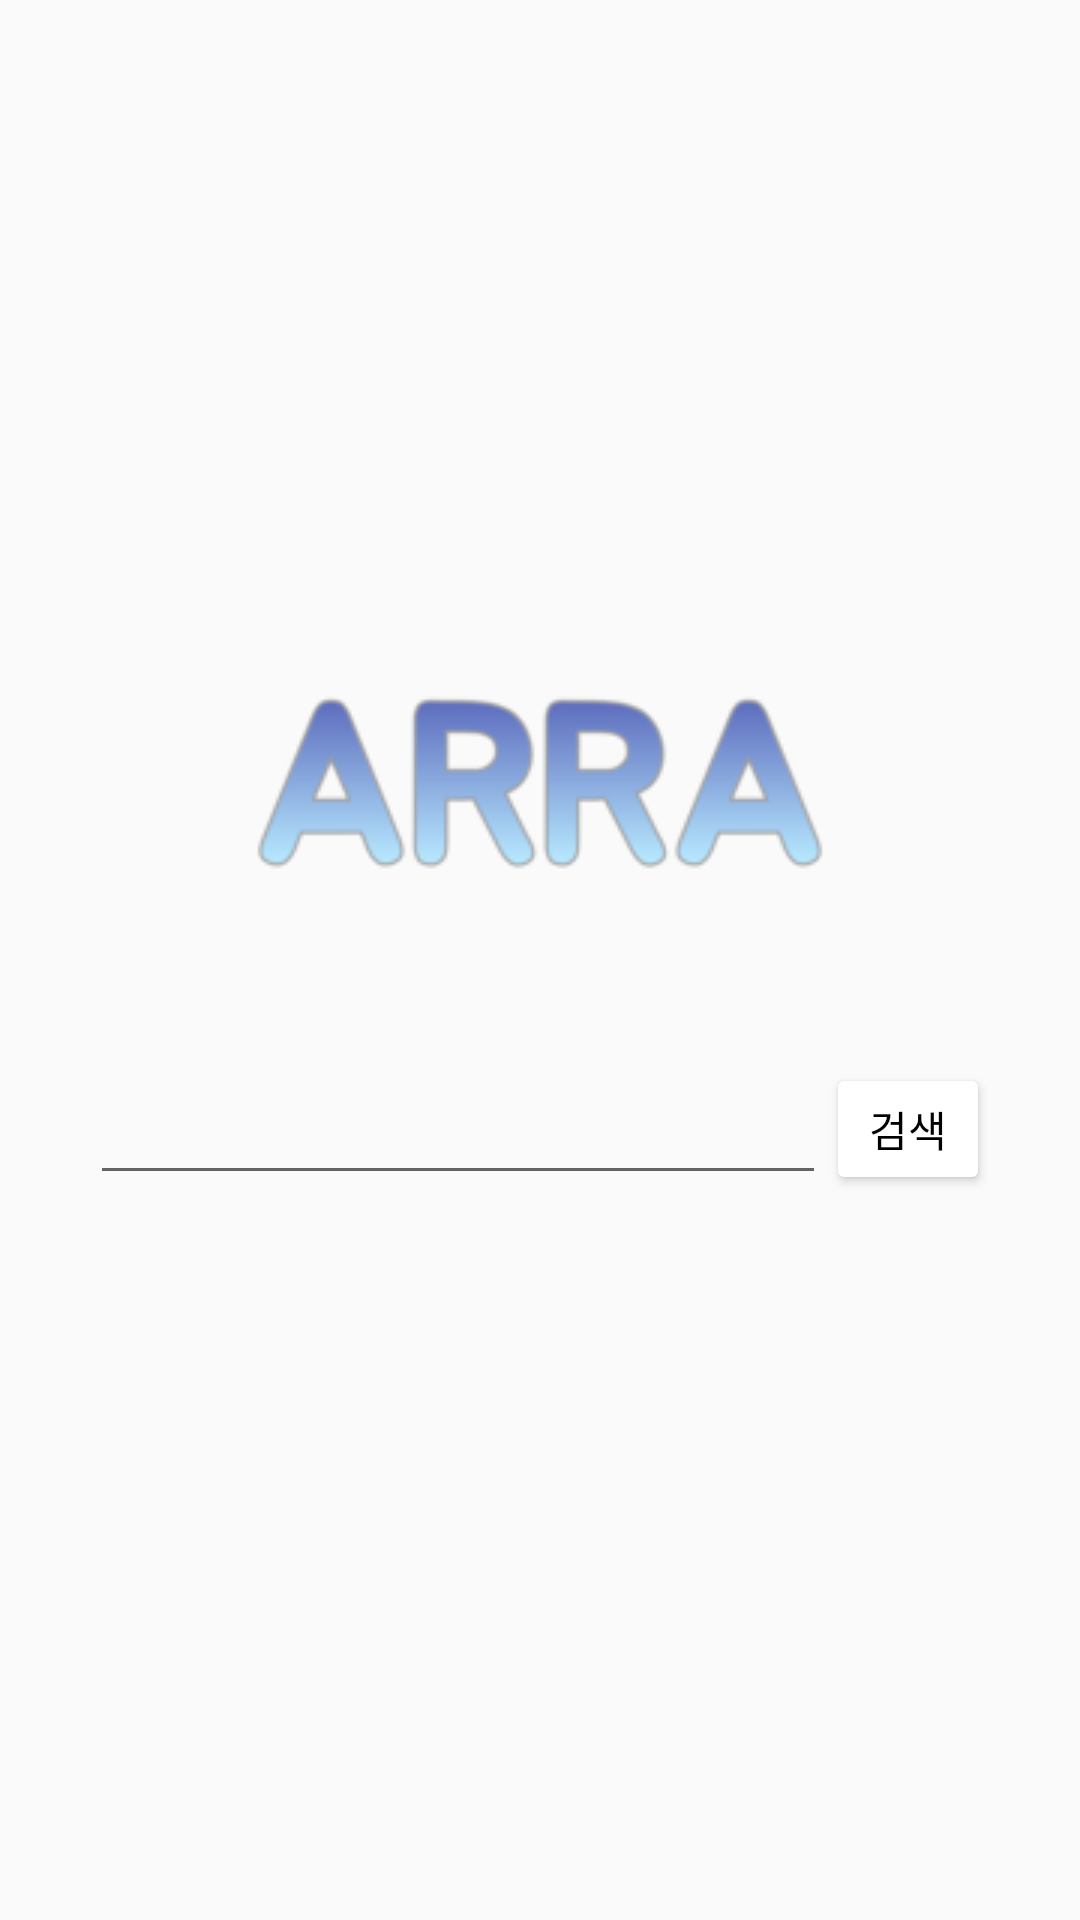

Produce the Android XML layout that renders to this screen, including the resource entries it uses.
<!-- AndroidManifest.xml: application theme Theme.ARRA -->
<!-- res/layout/activity_search.xml -->
<?xml version="1.0" encoding="utf-8"?>
<LinearLayout xmlns:android="http://schemas.android.com/apk/res/android"
    xmlns:app="http://schemas.android.com/apk/res-auto"
    xmlns:tools="http://schemas.android.com/tools"
    android:layout_width="match_parent"
    android:layout_height="match_parent"
    tools:context=".SearchActivity"
    android:orientation="vertical"
    android:gravity="center">
    <ImageView
        android:layout_width="wrap_content"
        android:layout_height="wrap_content"
        android:src="@drawable/arra"/>
    <LinearLayout
        android:layout_width="match_parent"
        android:layout_height="wrap_content"
        android:orientation="horizontal"
        android:padding="30dp">
        <EditText
            android:layout_width="0dp"
            android:layout_height="wrap_content"
            android:layout_weight="4.5"
            android:textSize="20sp"
            android:id="@+id/search_text"/>
        <Button
            android:layout_width="0dp"
            android:layout_height="match_parent"
            android:layout_weight="1"
            android:text="검색"
            android:textColor="@color/black"
            android:backgroundTint="@color/white"
            android:id="@+id/search_button"/>
    </LinearLayout>


</LinearLayout>
<!-- resources referenced by this layout -->
<resources>
  <color name="black">#FF000000</color>
  <color name="white">#FFFFFFFF</color>
  <!-- drawable arra: png bitmap (drawable-v24, 10884 bytes) -->
  <style name="Theme.ARRA" parent="Theme.AppCompat.Light.NoActionBar">
          
          <item name="colorPrimary">@color/main_navy</item>
          <item name="colorPrimaryVariant">@color/main_navy</item>
          <item name="colorOnPrimary">@color/white</item>
          
          <item name="colorSecondary">@color/teal_200</item>
          <item name="colorSecondaryVariant">@color/teal_700</item>
          <item name="colorOnSecondary">@color/black</item>
          
          <item name="android:statusBarColor" tools:targetApi="l">?attr/colorPrimaryVariant</item>
          
      </style>
  <color name="main_navy">#5D6DBE</color>
  <color name="teal_200">#FF03DAC5</color>
  <color name="teal_700">#FF018786</color>
</resources>
